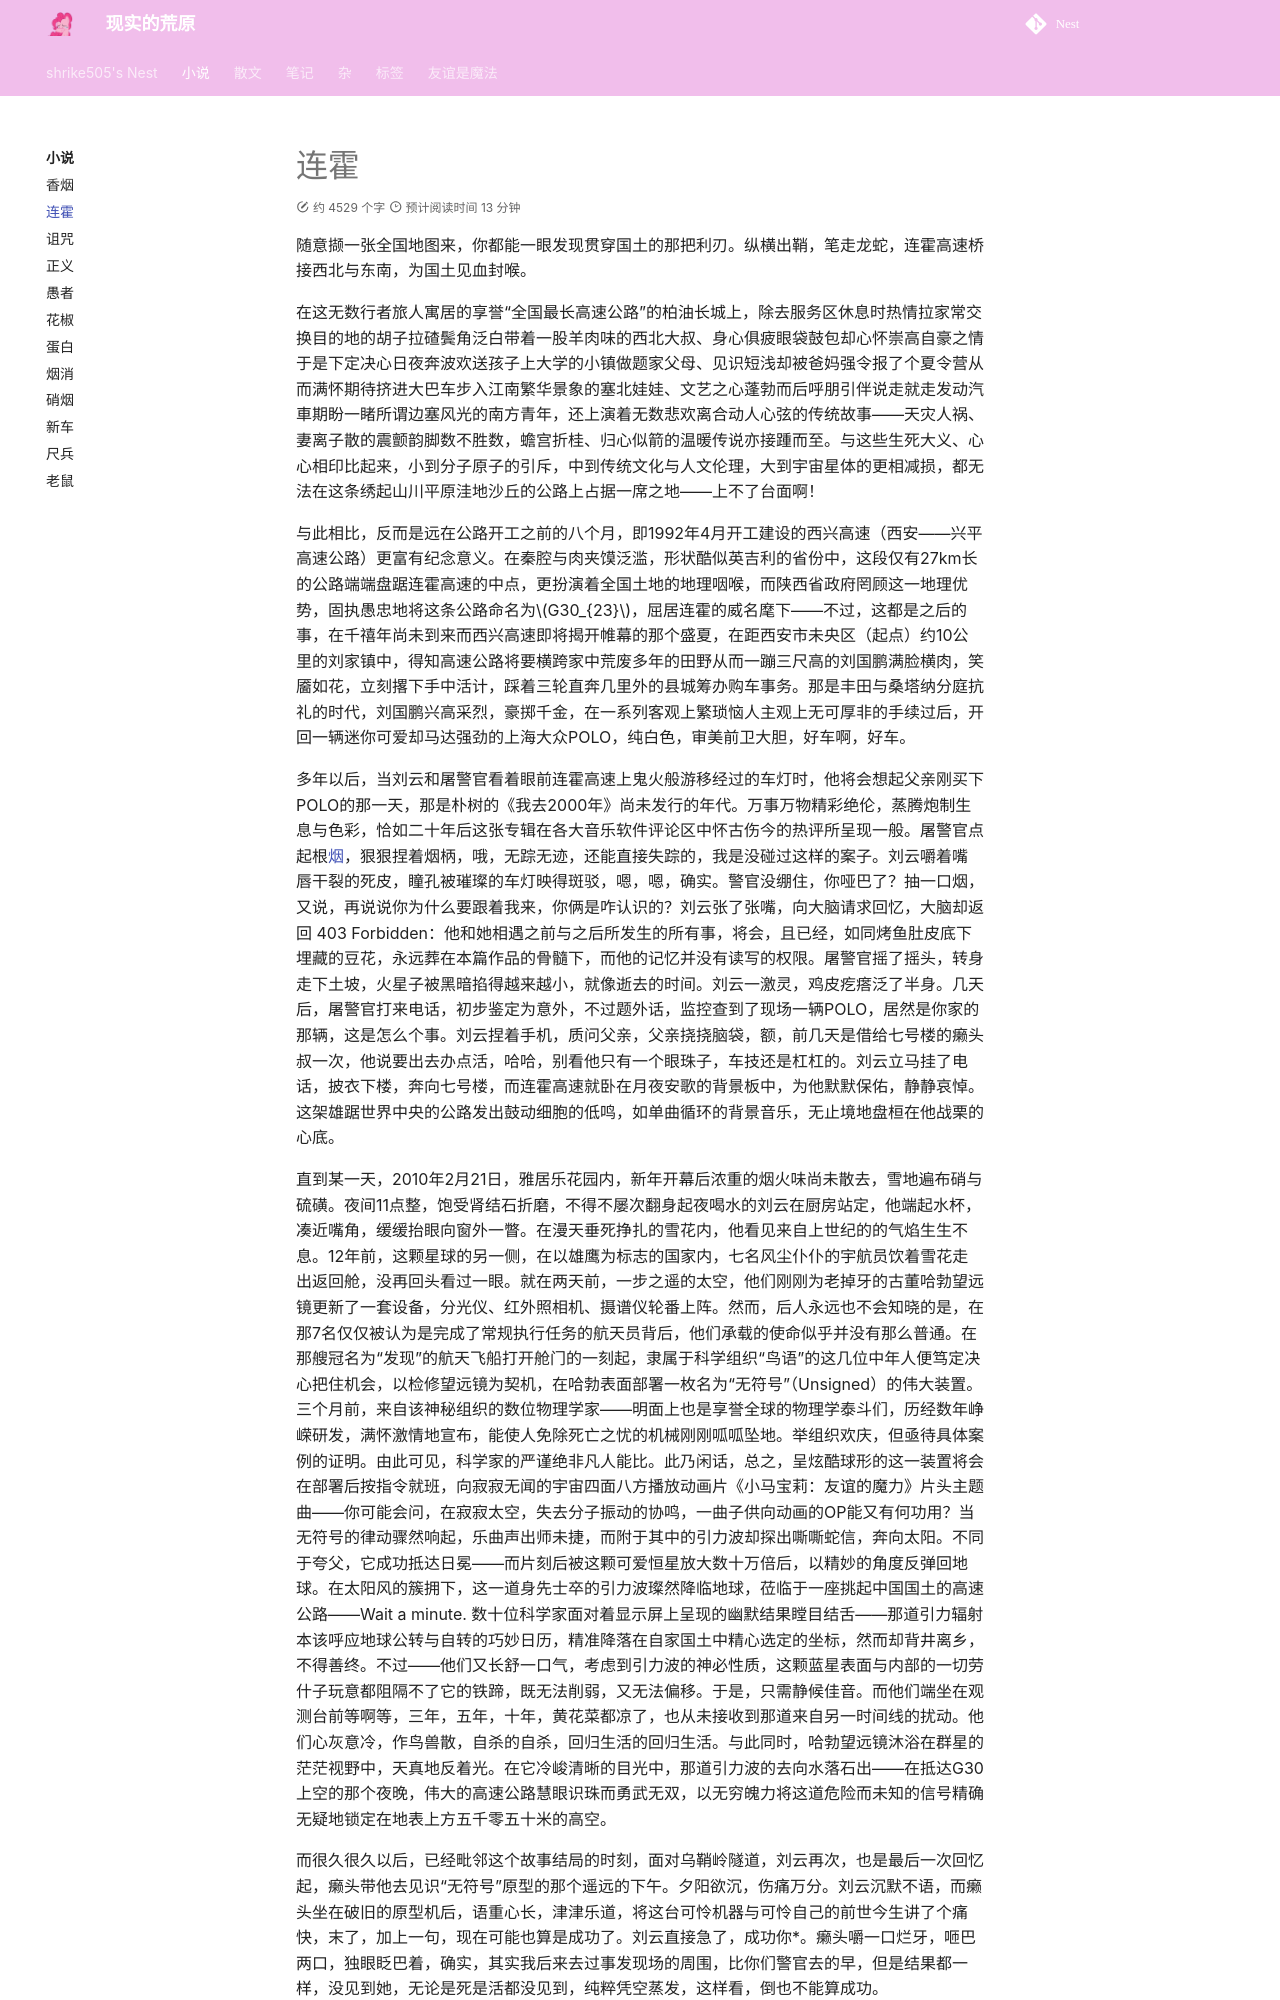

repository: shrike-505/Nest · page: stories/G30/index.html · generator: mkdocs

---
    comments: true
 
---

# 连霍

随意撷一张全国地图来，你都能一眼发现贯穿国土的那把利刃。纵横出鞘，笔走龙蛇，连霍高速桥接西北与东南，为国土见血封喉。  

在这无数行者旅人寓居的享誉“全国最长高速公路”的柏油长城上，除去服务区休息时热情拉家常交换目的地的胡子拉碴鬓角泛白带着一股羊肉味的西北大叔、身心俱疲眼袋鼓包却心怀崇高自豪之情于是下定决心日夜奔波欢送孩子上大学的小镇做题家父母、见识短浅却被爸妈强令报了个夏令营从而满怀期待挤进大巴车步入江南繁华景象的塞北娃娃、文艺之心蓬勃而后呼朋引伴说走就走发动汽車期盼一睹所谓边塞风光的南方青年，还上演着无数悲欢离合动人心弦的传统故事——天灾人祸、妻离子散的震颤韵脚数不胜数，蟾宫折桂、归心似箭的温暖传说亦接踵而至。与这些生死大义、心心相印比起来，小到分子原子的引斥，中到传统文化与人文伦理，大到宇宙星体的更相减损，都无法在这条绣起山川平原洼地沙丘的公路上占据一席之地——上不了台面啊！

与此相比，反而是远在公路开工之前的八个月，即1992年4月开工建设的西兴高速（西安——兴平高速公路）更富有纪念意义。在秦腔与肉夹馍泛滥，形状酷似英吉利的省份中，这段仅有27km长的公路端端盘踞连霍高速的中点，更扮演着全国土地的地理咽喉，而陕西省政府罔顾这一地理优势，固执愚忠地将这条公路命名为$G30_{23}$，屈居连霍的威名麾下——不过，这都是之后的事，在千禧年尚未到来而西兴高速即将揭开帷幕的那个盛夏，在距西安市未央区（起点）约10公里的刘家镇中，得知高速公路将要横跨家中荒废多年的田野从而一蹦三尺高的刘国鹏满脸横肉，笑靥如花，立刻撂下手中活计，踩着三轮直奔几里外的县城筹办购车事务。那是丰田与桑塔纳分庭抗礼的时代，刘国鹏兴高采烈，豪掷千金，在一系列客观上繁琐恼人主观上无可厚非的手续过后，开回一辆迷你可爱却马达强劲的上海大众POLO，纯白色，审美前卫大胆，好车啊，好车。
   
多年以后，当刘云和屠警官看着眼前连霍高速上鬼火般游移经过的车灯时，他将会想起父亲刚买下POLO的那一天，那是朴树的《我去2000年》尚未发行的年代。万事万物精彩绝伦，蒸腾炮制生息与色彩，恰如二十年后这张专辑在各大音乐软件评论区中怀古伤今的热评所呈现一般。屠警官点起根[烟](Smoke.md)，狠狠捏着烟柄，哦，无踪无迹，还能直接失踪的，我是没碰过这样的案子。刘云嚼着嘴唇干裂的死皮，瞳孔被璀璨的车灯映得斑驳，嗯，嗯，确实。警官没绷住，你哑巴了？抽一口烟，又说，再说说你为什么要跟着我来，你俩是咋认识的？刘云张了张嘴，向大脑请求回忆，大脑却返回 403 Forbidden：他和她相遇之前与之后所发生的所有事，将会，且已经，如同烤鱼肚皮底下埋藏的豆花，永远葬在本篇作品的骨髓下，而他的记忆并没有读写的权限。屠警官摇了摇头，转身走下土坡，火星子被黑暗掐得越来越小，就像逝去的时间。刘云一激灵，鸡皮疙瘩泛了半身。几天后，屠警官打来电话，初步鉴定为意外，不过题外话，监控查到了现场一辆POLO，居然是你家的那辆，这是怎么个事。刘云捏着手机，质问父亲，父亲挠挠脑袋，额，前几天是借给七号楼的癞头叔一次，他说要出去办点活，哈哈，别看他只有一个眼珠子，车技还是杠杠的。刘云立马挂了电话，披衣下楼，奔向七号楼，而连霍高速就卧在月夜安歌的背景板中，为他默默保佑，静静哀悼。这架雄踞世界中央的公路发出鼓动细胞的低鸣，如单曲循环的背景音乐，无止境地盘桓在他战栗的心底。

直到某一天，2010年2月21日，雅居乐花园内，新年开幕后浓重的烟火味尚未散去，雪地遍布硝与硫磺。夜间11点整，饱受肾结石折磨，不得不屡次翻身起夜喝水的刘云在厨房站定，他端起水杯，凑近嘴角，缓缓抬眼向窗外一瞥。在漫天垂死挣扎的雪花内，他看见来自上世纪的的气焰生生不息。12年前，这颗星球的另一侧，在以雄鹰为标志的国家内，七名风尘仆仆的宇航员饮着雪花走出返回舱，没再回头看过一眼。就在两天前，一步之遥的太空，他们刚刚为老掉牙的古董哈勃望远镜更新了一套设备，分光仪、红外照相机、摄谱仪轮番上阵。然而，后人永远也不会知晓的是，在那7名仅仅被认为是完成了常规执行任务的航天员背后，他们承载的使命似乎并没有那么普通。在那艘冠名为“发现”的航天飞船打开舱门的一刻起，隶属于科学组织“鸟语”的这几位中年人便笃定决心把住机会，以检修望远镜为契机，在哈勃表面部署一枚名为“无符号”（Unsigned）的伟大装置。三个月前，来自该神秘组织的数位物理学家——明面上也是享誉全球的物理学泰斗们，历经数年峥嵘研发，满怀激情地宣布，能使人免除死亡之忧的机械刚刚呱呱坠地。举组织欢庆，但亟待具体案例的证明。由此可见，科学家的严谨绝非凡人能比。此乃闲话，总之，呈炫酷球形的这一装置将会在部署后按指令就班，向寂寂无闻的宇宙四面八方播放动画片《小马宝莉：友谊的魔力》片头主题曲——你可能会问，在寂寂太空，失去分子振动的协鸣，一曲子供向动画的OP能又有何功用？当无符号的律动骤然响起，乐曲声出师未捷，而附于其中的引力波却探出嘶嘶蛇信，奔向太阳。不同于夸父，它成功抵达日冕——而片刻后被这颗可爱恒星放大数十万倍后，以精妙的角度反弹回地球。在太阳风的簇拥下，这一道身先士卒的引力波璨然降临地球，莅临于一座挑起中国国土的高速公路——Wait a minute. 数十位科学家面对着显示屏上呈现的幽默结果瞠目结舌——那道引力辐射本该呼应地球公转与自转的巧妙日历，精准降落在自家国土中精心选定的坐标，然而却背井离乡，不得善终。不过——他们又长舒一口气，考虑到引力波的神必性质，这颗蓝星表面与内部的一切劳什子玩意都阻隔不了它的铁蹄，既无法削弱，又无法偏移。于是，只需静候佳音。而他们端坐在观测台前等啊等，三年，五年，十年，黄花菜都凉了，也从未接收到那道来自另一时间线的扰动。他们心灰意冷，作鸟兽散，自杀的自杀，回归生活的回归生活。与此同时，哈勃望远镜沐浴在群星的茫茫视野中，天真地反着光。在它冷峻清晰的目光中，那道引力波的去向水落石出——在抵达G30上空的那个夜晚，伟大的高速公路慧眼识珠而勇武无双，以无穷魄力将这道危险而未知的信号精确无疑地锁定在地表上方五千零五十米的高空。
